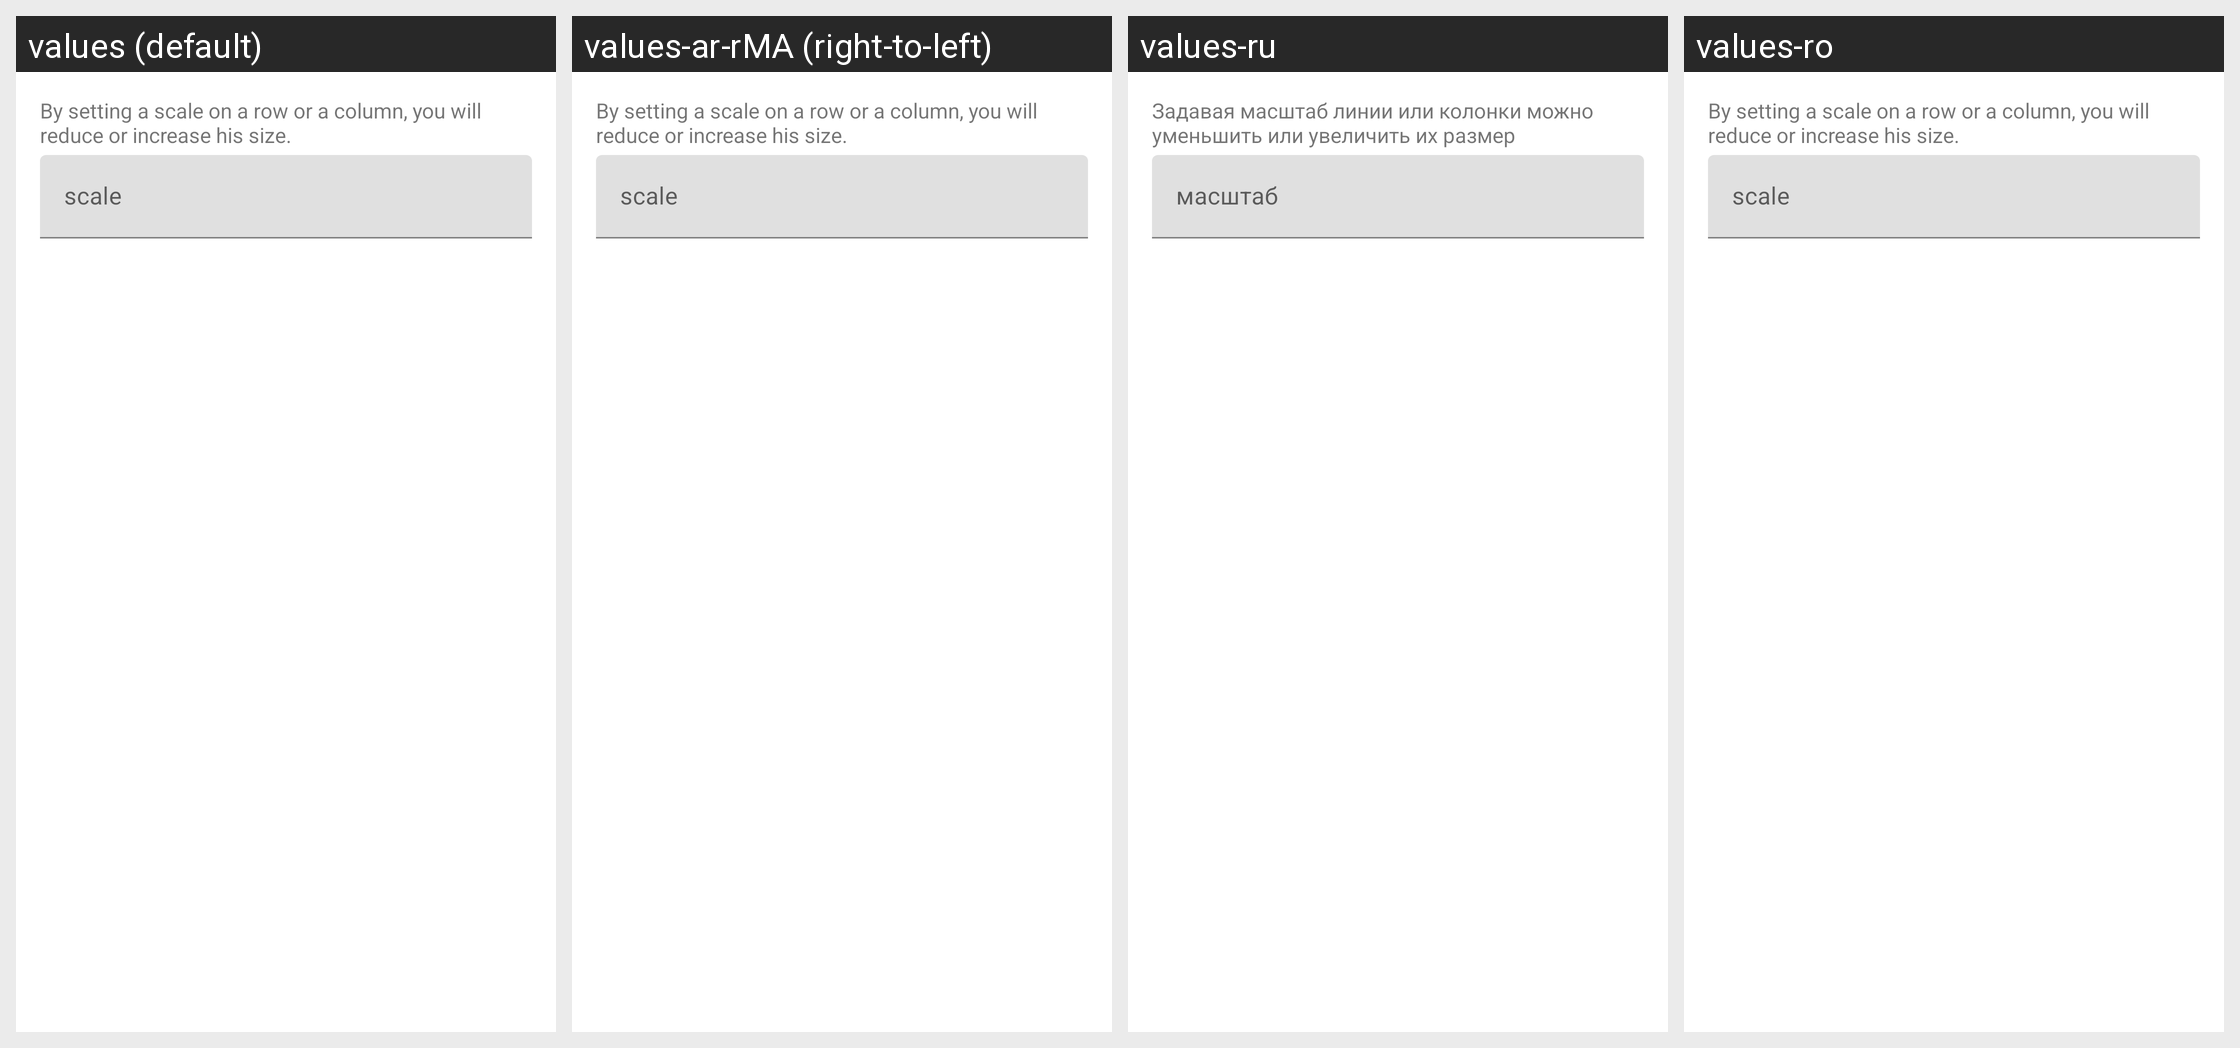

For this localized Android screen grid, give each drawn string resource with its value in every locale shown.
Android screen res/layout/fragment_dialog_cluster_map_contribute_scale.xml rendered under 4 locales, left to right: values (default), values-ar-rMA (right-to-left), values-ru, values-ro. Device: Nexus 5 (rendered at 1080×1920; each locale shown at half size, 540×960, under a caption strip naming it); theme AppTheme.NoActionBar.
Other locales in the repository, not shown: values-ar, values-es, values-fr, values-it, values-ja, values-ko, values-nl, values-pl, values-pt-rBR, values-tr, values-uk.
Strings drawn on this screen, with the default value and each locale's value (text and hints the layout hard-codes, and strings that could not be matched under every locale, appear in the picture but are not listed):

cluster_map_contribute_dialog_scale_layout_info
  values: By setting a scale on a row or a column, you will reduce or increase his size.
  values-ar-rMA: By setting a scale on a row or a column, you will reduce or increase his size.  [not translated; the default value is used]
  values-ru: Задавая масштаб линии или колонки можно уменьшить или увеличить их размер
  values-ro: By setting a scale on a row or a column, you will reduce or increase his size.

cluster_map_contribute_dialog_scale_layout_scale_hint
  values: scale
  values-ar-rMA: scale  [not translated; the default value is used]
  values-ru: масштаб
  values-ro: scale
